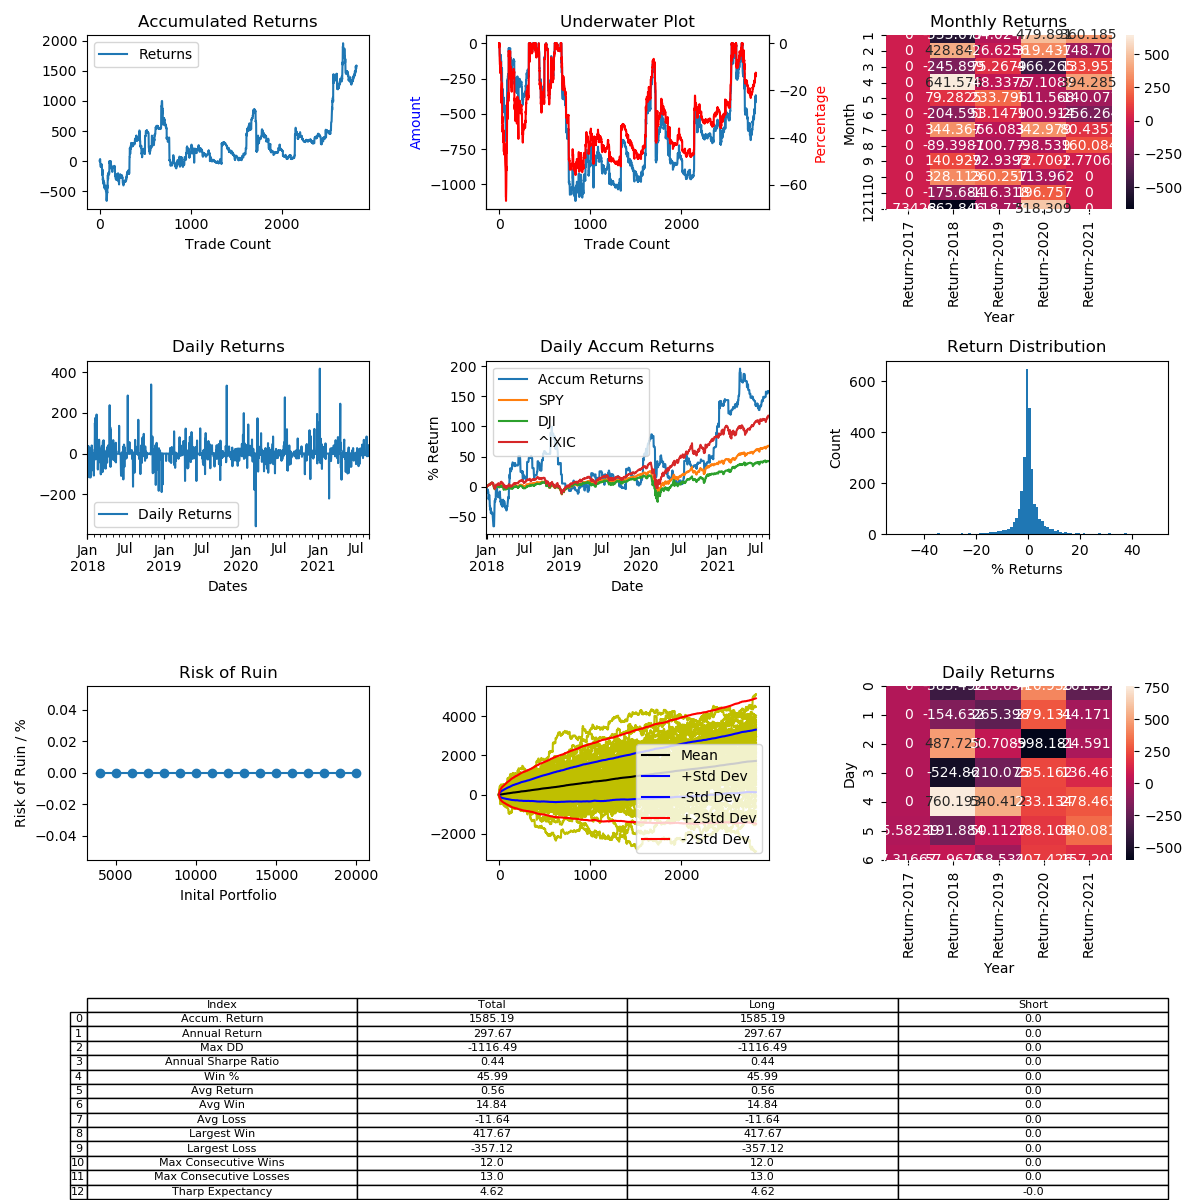

The table this chart was drawn from, first rows:
, Entry Time, Exit Time, Symbol, Direction, Entry, Exit
0, 2017-12-30 20:48:00, 2017-12-30 23:32:00, BCHUSD, LONG, 2292, 2320
1, 2017-12-31 00:56:00, 2017-12-31 10:12:00, BCHUSD, LONG, 2280, 2239
2, 2017-12-31 10:44:00, 2017-12-31 11:48:00, BCHUSD, LONG, 2289, 2319
3, 2017-12-31 14:28:00, 2017-12-31 15:12:00, BCHUSD, LONG, 2349, 2370
4, 2017-12-31 15:44:00, 2017-12-31 22:20:00, BCHUSD, LONG, 2362, 2411
5, 2017-12-31 22:44:00, 2018-01-01 02:52:00, BCHUSD, LONG, 2411, 2325
6, 2018-01-01 07:28:00, 2018-01-01 08:28:00, BCHUSD, LONG, 2381, 2370
7, 2018-01-01 10:04:00, 2018-01-01 13:24:00, BCHUSD, LONG, 2380, 2297
8, 2018-01-02 21:04:00, 2018-01-02 21:52:00, BCHUSD, LONG, 2602, 2575
9, 2018-01-02 21:56:00, 2018-01-03 10:44:00, BCHUSD, LONG, 2579, 2560
10, 2018-01-03 14:04:00, 2018-01-03 14:16:00, BCHUSD, LONG, 2628, 2635
11, 2018-01-03 20:52:00, 2018-01-05 22:40:00, BCHUSD, LONG, 2535, 2433
12, 2018-01-06 06:28:00, 2018-01-06 10:04:00, BCHUSD, LONG, 2352, 2388
13, 2018-01-06 15:08:00, 2018-01-06 15:48:00, BCHUSD, LONG, 2536, 2560
14, 2018-01-06 16:00:00, 2018-01-06 18:16:00, BCHUSD, LONG, 2574, 2554
15, 2018-01-06 23:20:00, 2018-01-07 01:44:00, BCHUSD, LONG, 2500, 2552
16, 2018-01-07 06:16:00, 2018-01-07 12:52:00, BCHUSD, LONG, 2637, 2666
17, 2018-01-07 21:20:00, 2018-01-07 21:44:00, BCHUSD, LONG, 2559, 2554
18, 2018-01-07 22:12:00, 2018-01-08 00:32:00, BCHUSD, LONG, 2553, 2500
19, 2018-01-08 01:28:00, 2018-01-08 07:44:00, BCHUSD, LONG, 2464, 2511
20, 2018-01-08 08:32:00, 2018-01-08 10:36:00, BCHUSD, LONG, 2480, 2421
21, 2018-01-08 17:20:00, 2018-01-08 17:28:00, BCHUSD, LONG, 2362, 2328
22, 2018-01-08 21:28:00, 2018-01-09 02:20:00, BCHUSD, LONG, 2416, 2405
23, 2018-01-09 05:56:00, 2018-01-09 07:52:00, BCHUSD, LONG, 2407, 2409
24, 2018-01-09 18:28:00, 2018-01-09 18:48:00, BCHUSD, LONG, 2417, 2415
25, 2018-01-10 21:52:00, 2018-01-11 04:12:00, BCHUSD, LONG, 2750, 2430
26, 2018-01-11 08:40:00, 2018-01-11 21:28:00, BCHUSD, LONG, 2537, 2489
27, 2018-01-11 23:24:00, 2018-01-12 10:20:00, BCHUSD, LONG, 2422, 2534
28, 2018-01-12 11:36:00, 2018-01-12 21:20:00, BCHUSD, LONG, 2548, 2568
29, 2018-01-12 22:00:00, 2018-01-12 22:44:00, BCHUSD, LONG, 2590, 2595
30, 2018-01-13 01:12:00, 2018-01-13 07:52:00, BCHUSD, LONG, 2596, 2638
31, 2018-01-13 10:40:00, 2018-01-13 11:56:00, BCHUSD, LONG, 2585, 2612
32, 2018-01-13 15:24:00, 2018-01-13 18:20:00, BCHUSD, LONG, 2700, 2710
33, 2018-01-15 18:20:00, 2018-01-16 05:16:00, BCHUSD, LONG, 2454, 2272
34, 2018-01-16 07:08:00, 2018-01-16 08:20:00, BCHUSD, LONG, 2282, 2055
35, 2018-01-16 09:12:00, 2018-01-16 12:16:00, BCHUSD, LONG, 2014, 2062
36, 2018-01-16 12:40:00, 2018-01-16 14:36:00, BCHUSD, LONG, 2025, 2000
37, 2018-01-16 15:36:00, 2018-01-16 15:52:00, BCHUSD, LONG, 2040, 2071
38, 2018-01-16 16:40:00, 2018-01-16 19:12:00, BCHUSD, LONG, 2059, 1920
39, 2018-01-17 04:20:00, 2018-01-17 04:52:00, BCHUSD, LONG, 1719, 1758
40, 2018-01-18 03:52:00, 2018-01-18 06:20:00, BCHUSD, LONG, 1808, 1824
41, 2018-01-18 11:20:00, 2018-01-18 11:40:00, BCHUSD, LONG, 1811, 1813
42, 2018-01-18 15:44:00, 2018-01-18 15:56:00, BCHUSD, LONG, 1900, 1900
43, 2018-01-18 17:04:00, 2018-01-18 17:52:00, BCHUSD, LONG, 1860, 1859
44, 2018-01-18 20:32:00, 2018-01-18 22:44:00, BCHUSD, LONG, 1881, 1766
45, 2018-01-19 05:40:00, 2018-01-19 12:32:00, BCHUSD, LONG, 1770, 1840
46, 2018-01-19 20:00:00, 2018-01-19 22:44:00, BCHUSD, LONG, 1762, 1740
47, 2018-01-21 06:24:00, 2018-01-21 09:36:00, BCHUSD, LONG, 1862, 1782
48, 2018-01-21 10:04:00, 2018-01-21 12:08:00, BCHUSD, LONG, 1786, 1875
49, 2018-01-21 15:12:00, 2018-01-21 21:28:00, BCHUSD, LONG, 1832, 1742
50, 2018-01-22 01:44:00, 2018-01-22 02:00:00, BCHUSD, LONG, 1765, 1760
51, 2018-01-22 02:48:00, 2018-01-22 03:00:00, BCHUSD, LONG, 1765, 1767
52, 2018-01-22 04:40:00, 2018-01-22 12:16:00, BCHUSD, LONG, 1776, 1704
53, 2018-01-22 15:56:00, 2018-01-22 18:12:00, BCHUSD, LONG, 1550, 1598
54, 2018-01-22 21:56:00, 2018-01-23 05:20:00, BCHUSD, LONG, 1546, 1560
55, 2018-01-23 10:44:00, 2018-01-23 11:20:00, BCHUSD, LONG, 1541, 1536
56, 2018-01-23 18:48:00, 2018-01-24 02:24:00, BCHUSD, LONG, 1660, 1576
57, 2018-01-24 03:28:00, 2018-01-24 11:36:00, BCHUSD, LONG, 1610, 1630
58, 2018-01-24 13:16:00, 2018-01-24 13:40:00, BCHUSD, LONG, 1641, 1642
59, 2018-01-24 21:24:00, 2018-01-25 04:24:00, BCHUSD, LONG, 1639, 1673
... 2,758 more rows
